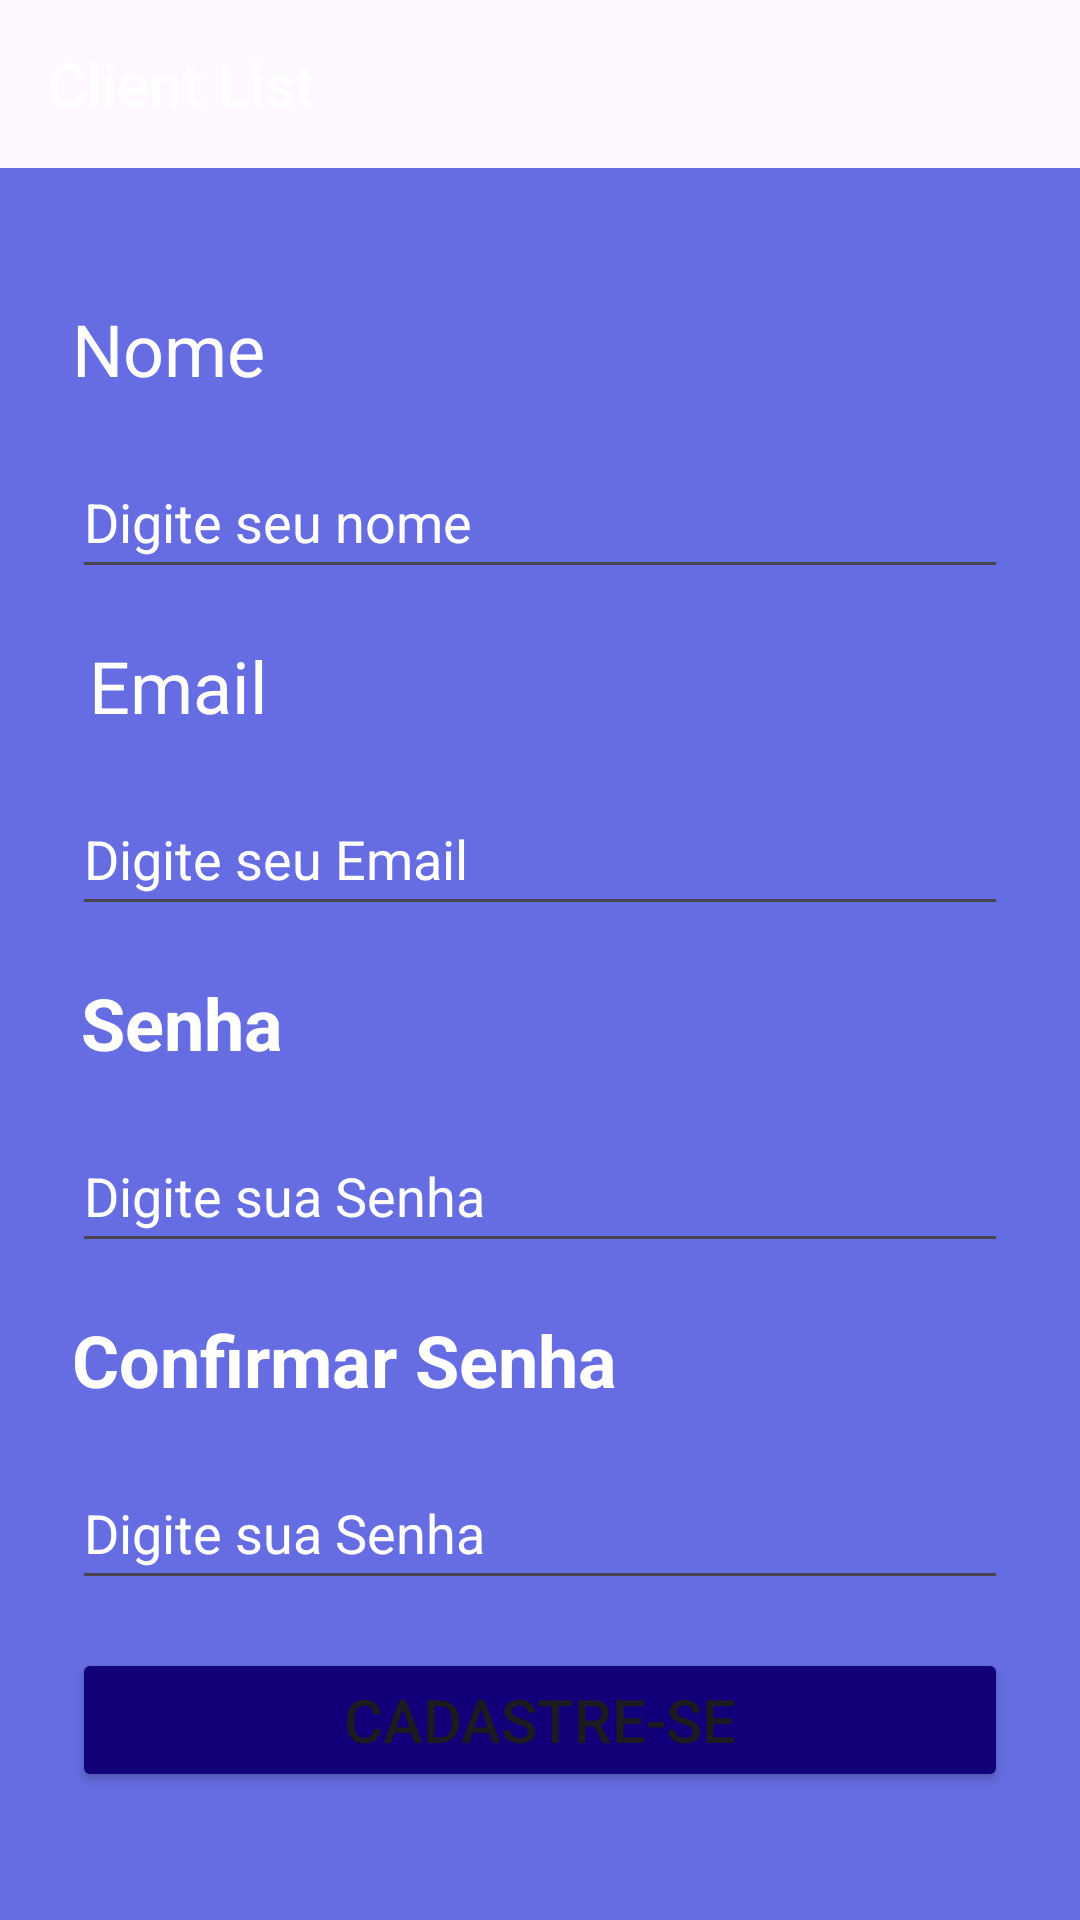

Produce the Android XML layout that renders to this screen, including the resource entries it uses.
<!-- AndroidManifest.xml: application theme Theme.ClientList -->
<!-- res/layout/activity_register.xml -->
<?xml version="1.0" encoding="utf-8"?>
<androidx.constraintlayout.widget.ConstraintLayout xmlns:android="http://schemas.android.com/apk/res/android"
    xmlns:app="http://schemas.android.com/apk/res-auto"
    xmlns:tools="http://schemas.android.com/tools"
    android:layout_width="match_parent"
    android:layout_height="match_parent"
    android:background="@color/background_app">

    <com.google.android.material.appbar.AppBarLayout
        android:layout_width="match_parent"
        android:layout_height="wrap_content"
        app:layout_constraintEnd_toEndOf="parent"
        app:layout_constraintStart_toStartOf="parent"
        app:layout_constraintTop_toTopOf="parent">

        <androidx.constraintlayout.widget.ConstraintLayout
            android:layout_width="match_parent"
            android:layout_height="wrap_content">

            <Toolbar
                android:id="@+id/Toolbar"
                android:layout_width="match_parent"
                android:layout_height="wrap_content"
                android:background="@drawable/bg_background_gradient"
                android:title="@string/app_name"
                android:titleTextColor="@color/white"
                app:layout_constraintEnd_toEndOf="parent"
                app:layout_constraintStart_toStartOf="parent"
                app:layout_constraintTop_toTopOf="parent" />

        </androidx.constraintlayout.widget.ConstraintLayout>

    </com.google.android.material.appbar.AppBarLayout>

    <TextView
        android:id="@+id/txtName"
        android:layout_width="wrap_content"
        android:layout_height="wrap_content"
        android:layout_marginStart="24dp"
        android:layout_marginTop="100dp"
        android:text="@string/app_UserName"
        android:textColor="@color/white"
        android:textSize="24sp"
        app:layout_constraintEnd_toEndOf="parent"
        app:layout_constraintHorizontal_bias="0.0"
        app:layout_constraintStart_toStartOf="parent"
        app:layout_constraintTop_toTopOf="parent" />

    <EditText
        android:id="@+id/inputUserName"
        android:layout_width="0dp"
        android:layout_height="wrap_content"
        android:layout_marginStart="24dp"
        android:layout_marginTop="16dp"
        android:layout_marginEnd="24dp"
        android:autofillHints=""
        android:ems="10"
        android:inputType="text"
        android:minHeight="48dp"
        android:text="@string/placeholder_name"
        android:textColor="@color/white"
        android:textColorHighlight="@color/white"
        android:textColorHint="@color/white"
        android:textColorLink="@color/white"
        app:layout_constraintEnd_toEndOf="parent"
        app:layout_constraintHorizontal_bias="0.0"
        app:layout_constraintStart_toStartOf="parent"
        app:layout_constraintTop_toBottomOf="@+id/txtName"
        tools:ignore="LabelFor" />

    <TextView
        android:id="@+id/txtEmailUser"
        android:layout_width="wrap_content"
        android:layout_height="wrap_content"
        android:layout_marginStart="24dp"
        android:layout_marginTop="16dp"
        android:text="@string/app_Email"
        android:textColor="@color/white"
        android:textSize="24sp"
        app:layout_constraintEnd_toEndOf="parent"
        app:layout_constraintHorizontal_bias="0.02"
        app:layout_constraintStart_toStartOf="parent"
        app:layout_constraintTop_toBottomOf="@+id/inputUserName" />

    <TextView
        android:id="@+id/txtUserPassword"
        android:layout_width="wrap_content"
        android:layout_height="wrap_content"
        android:layout_marginStart="24dp"
        android:layout_marginTop="16dp"
        android:text="@string/app_password"
        android:textColor="@color/white"
        android:textSize="24sp"
        android:textStyle="bold"
        app:layout_constraintEnd_toEndOf="parent"
        app:layout_constraintHorizontal_bias="0.011"
        app:layout_constraintStart_toStartOf="parent"
        app:layout_constraintTop_toBottomOf="@+id/inputUserEmail" />

    <EditText
        android:id="@+id/inputUserPassword"
        android:layout_width="0dp"
        android:layout_height="wrap_content"
        android:layout_marginStart="24dp"
        android:layout_marginTop="16dp"
        android:layout_marginEnd="24dp"
        android:ems="10"
        android:hint="@string/placeholder_Senha"
        android:inputType="textPassword"
        android:minHeight="48dp"
        android:textColor="@color/white"
        android:textColorHighlight="@color/white"
        android:textColorHint="@color/white"
        android:textColorLink="@color/white"
        app:layout_constraintEnd_toEndOf="parent"
        app:layout_constraintStart_toStartOf="parent"
        app:layout_constraintTop_toBottomOf="@+id/txtUserPassword"
        tools:ignore="DuplicateSpeakableTextCheck" />

    <TextView
        android:id="@+id/txtConfirmedPassword"
        android:layout_width="wrap_content"
        android:layout_height="wrap_content"
        android:layout_marginStart="24dp"
        android:layout_marginTop="16dp"
        android:text="@string/app_confirmed_password"
        android:textColor="@color/white"
        android:textSize="24sp"
        android:textStyle="bold"
        app:layout_constraintEnd_toEndOf="parent"
        app:layout_constraintHorizontal_bias="0.0"
        app:layout_constraintStart_toStartOf="parent"
        app:layout_constraintTop_toBottomOf="@+id/inputUserPassword" />

    <EditText
        android:id="@+id/inputConfirmedPassword"
        android:layout_width="0dp"
        android:layout_height="wrap_content"
        android:layout_marginStart="24dp"
        android:layout_marginTop="16dp"
        android:layout_marginEnd="24dp"
        android:ems="10"
        android:hint="@string/placeholder_Senha"
        android:inputType="textPassword"
        android:minHeight="48dp"
        android:textColor="@color/white"
        android:textColorHighlight="@color/white"
        android:textColorHint="@color/white"
        android:textColorLink="@color/white"
        app:layout_constraintEnd_toEndOf="parent"
        app:layout_constraintStart_toStartOf="parent"
        app:layout_constraintTop_toBottomOf="@+id/txtConfirmedPassword" />

    <EditText
        android:id="@+id/inputUserEmail"
        android:layout_width="0dp"
        android:layout_height="wrap_content"
        android:layout_marginStart="24dp"
        android:layout_marginTop="16dp"
        android:layout_marginEnd="24dp"
        android:ems="10"
        android:hint="@string/placeholder_Email"
        android:inputType="textEmailAddress"
        android:minHeight="48dp"
        android:textColor="@color/white"
        android:textColorHighlight="@color/white"
        android:textColorHint="@color/white"
        android:textColorLink="@color/white"
        app:layout_constraintEnd_toEndOf="parent"
        app:layout_constraintStart_toStartOf="parent"
        app:layout_constraintTop_toBottomOf="@+id/txtEmailUser"
        tools:text="@string/placeholder_Email" />

    <Button
        android:id="@+id/btnRegisterUser"
        android:layout_width="0dp"
        android:layout_height="wrap_content"
        android:layout_marginStart="24dp"
        android:layout_marginTop="16dp"
        android:layout_marginEnd="24dp"
        android:backgroundTint="@color/background_btn"
        android:onClick="RegisterUser"
        android:text="@string/app_register_btn"
        android:textSize="20sp"
        app:layout_constraintEnd_toEndOf="parent"
        app:layout_constraintStart_toStartOf="parent"
        app:layout_constraintTop_toBottomOf="@+id/inputConfirmedPassword" />
</androidx.constraintlayout.widget.ConstraintLayout>
<!-- resources referenced by this layout -->
<resources>
  <color name="background_app">#666DE2</color>
  <color name="background_btn">#11007A</color>
  <color name="white">#FFFFFFFF</color>
  <!-- drawable bg_background_gradient (drawable) -->
  <?xml version="1.0" encoding="utf-8"?>
  <shape xmlns:android="http://schemas.android.com/apk/res/android">
      <gradient
          android:startColor="@color/background_btn_login"
          android:endColor="@color/background_login"
          android:angle="100"
          android:type="linear"/>
  </shape>
  <string name="app_Email">Email</string>
  <string name="app_UserName">Nome</string>
  <string name="app_confirmed_password">Confirmar Senha</string>
  <string name="app_name">Client List</string>
  <string name="app_password">Senha</string>
  <string name="app_register_btn">Cadastre-se</string>
  <string name="placeholder_Email">Digite seu Email</string>
  <string name="placeholder_Senha">Digite sua Senha</string>
  <string name="placeholder_name">Digite seu nome</string>
  <style name="Theme.ClientList" parent="Base.Theme.ClientList" />
  <style name="Base.Theme.ClientList" parent="Theme.Material3.DayNight.NoActionBar">
          
          
      </style>
</resources>
